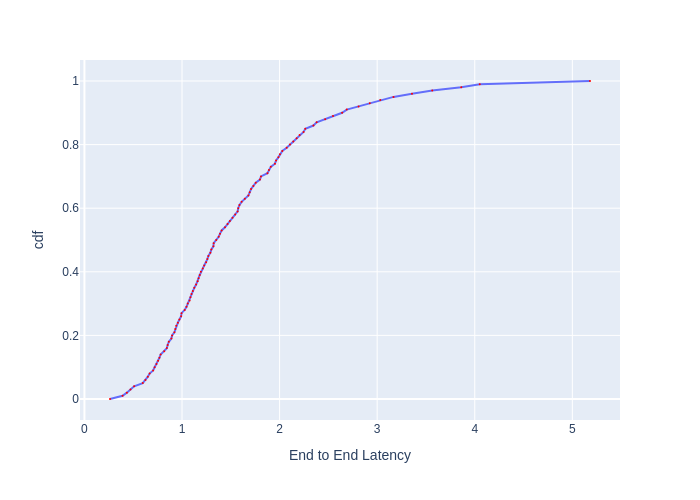

The data file committed next to this chart (first rows):
, cdf, End to End Latency
0, 0.0, 0.2621
1, 0.01, 0.391
2, 0.02, 0.4347
3, 0.03, 0.4719
4, 0.04, 0.5092
5, 0.05, 0.5975
6, 0.06, 0.6256
7, 0.07, 0.6499
8, 0.08, 0.6683
9, 0.09, 0.704
10, 0.1, 0.7196
11, 0.11, 0.7386
12, 0.12, 0.755
13, 0.13, 0.7687
14, 0.14, 0.7811
15, 0.15, 0.8179
16, 0.16, 0.8445
17, 0.17, 0.853
18, 0.18, 0.865
19, 0.19, 0.8914
20, 0.2, 0.8985
21, 0.21, 0.9222
22, 0.22, 0.9315
23, 0.23, 0.9408
24, 0.24, 0.9579
25, 0.25, 0.9734
26, 0.26, 0.991
27, 0.27, 0.995
28, 0.28, 1.027
29, 0.29, 1.046
30, 0.3, 1.059
31, 0.31, 1.078
32, 0.32, 1.087
33, 0.33, 1.097
34, 0.34, 1.111
35, 0.35, 1.126
36, 0.36, 1.145
37, 0.37, 1.161
38, 0.38, 1.17
39, 0.39, 1.182
40, 0.4, 1.194
41, 0.41, 1.213
42, 0.42, 1.228
43, 0.43, 1.247
44, 0.44, 1.26
45, 0.45, 1.27
46, 0.46, 1.29
47, 0.47, 1.301
48, 0.48, 1.322
49, 0.49, 1.324
50, 0.5, 1.351
51, 0.51, 1.376
52, 0.52, 1.39
53, 0.53, 1.406
54, 0.54, 1.441
55, 0.55, 1.467
56, 0.56, 1.49
57, 0.57, 1.517
58, 0.58, 1.545
59, 0.59, 1.57
... 41 more rows
